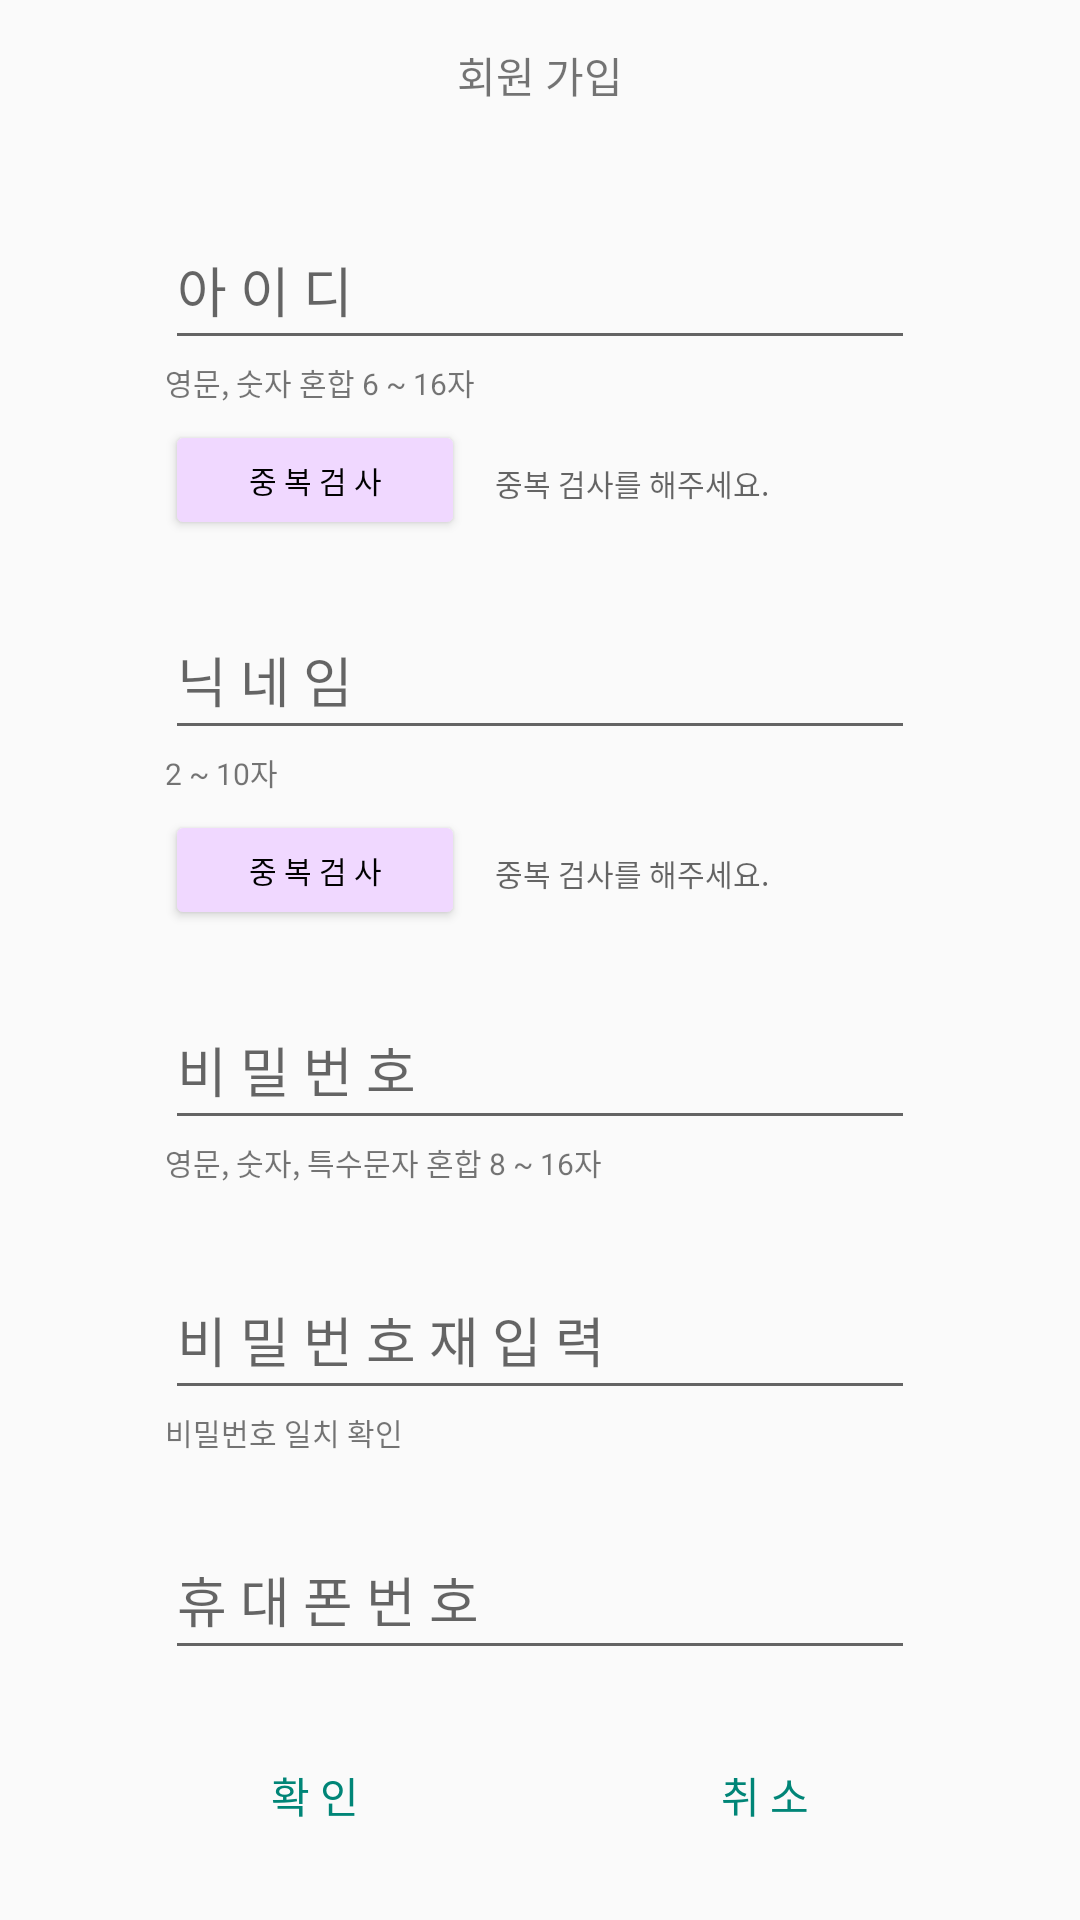

Here is an Android app screen rendered from its layout file. Give the layout XML and the strings, colors and styles it references.
<!-- AndroidManifest.xml: application theme Theme.FriendNavi -->
<!-- res/layout/activity_join.xml -->
<?xml version="1.0" encoding="utf-8"?>
<androidx.constraintlayout.widget.ConstraintLayout xmlns:android="http://schemas.android.com/apk/res/android"
    xmlns:app="http://schemas.android.com/apk/res-auto"
    xmlns:tools="http://schemas.android.com/tools"
    android:layout_width="match_parent"
    android:layout_height="match_parent"
    tools:context=".Join">

    <TextView
        android:id="@+id/joinTitle"
        android:layout_width="250dp"
        android:layout_height="50dp"
        android:text="@string/joinTitle"
        android:gravity="center"
        app:layout_constraintTop_toTopOf="parent"
        app:layout_constraintBottom_toTopOf="@id/inputID"
        app:layout_constraintLeft_toLeftOf="parent"
        app:layout_constraintRight_toRightOf="parent" />

    <EditText
        android:id="@+id/inputID"
        android:layout_width="250dp"
        android:layout_height="50dp"
        android:layout_marginTop="20dp"
        android:hint="@string/id"
        android:inputType="text"
        android:importantForAutofill="no"
        app:layout_constraintTop_toBottomOf="@id/joinTitle"
        app:layout_constraintLeft_toLeftOf="@id/joinTitle"
        app:layout_constraintRight_toRightOf="@id/joinTitle" />

    <TextView
        android:id="@+id/checkIDView"
        android:layout_width="250dp"
        android:layout_height="20dp"
        android:gravity="top"
        android:text="@string/idCheck"
        android:textSize="10sp"
        app:layout_constraintTop_toBottomOf="@id/inputID"
        app:layout_constraintLeft_toLeftOf="@id/inputID"
        app:layout_constraintRight_toRightOf="@id/inputID" />

    <LinearLayout
        android:id="@+id/duplicationCheckID"
        android:layout_width="250dp"
        android:layout_height="40dp"
        android:orientation="horizontal"
        app:layout_constraintTop_toBottomOf="@id/checkIDView"
        app:layout_constraintLeft_toLeftOf="@id/checkIDView"
        app:layout_constraintRight_toRightOf="@id/checkIDView" >

        <Button
            android:id="@+id/btnCheckID"
            android:layout_width="100dp"
            android:layout_height="40dp"
            android:text="@string/duplicationCheck"
            android:textSize="10sp"
            android:textColor="@color/black"
            android:backgroundTint="@color/theme" />

        <TextView
            android:id="@+id/duplicationCheckIDView"
            android:layout_width="140dp"
            android:layout_height="40dp"
            android:layout_marginLeft="10dp"
            android:gravity="top"
            android:hint="@string/duplicationMessage"
            android:textSize="10sp"/>

    </LinearLayout>

    <EditText
        android:id="@+id/inputNickname"
        android:layout_width="250dp"
        android:layout_height="50dp"
        android:hint="@string/nickname"
        android:inputType="text"
        android:importantForAutofill="no"
        app:layout_constraintTop_toBottomOf="@id/duplicationCheckID"
        app:layout_constraintBottom_toTopOf="@id/duplicationCheckNickname"
        app:layout_constraintLeft_toLeftOf="@id/inputID"
        app:layout_constraintRight_toRightOf="@id/inputID" />

    <TextView
        android:id="@+id/checkNicknameView"
        android:layout_width="250dp"
        android:layout_height="20dp"
        android:gravity="top"
        android:text="@string/nicknameCheck"
        android:textSize="10sp"
        app:layout_constraintTop_toBottomOf="@id/inputNickname"
        app:layout_constraintLeft_toLeftOf="@id/inputNickname"
        app:layout_constraintRight_toRightOf="@id/inputNickname" />

    <LinearLayout
        android:id="@+id/duplicationCheckNickname"
        android:layout_width="250dp"
        android:layout_height="40dp"
        android:orientation="horizontal"
        app:layout_constraintTop_toBottomOf="@id/checkNicknameView"
        app:layout_constraintLeft_toLeftOf="@id/checkNicknameView"
        app:layout_constraintRight_toRightOf="@id/checkNicknameView" >

        <Button
            android:id="@+id/btnCheckNickname"
            android:layout_width="100dp"
            android:layout_height="40dp"
            android:text="@string/duplicationCheck"
            android:textSize="10sp"
            android:textColor="@color/black"
            android:backgroundTint="@color/theme" />

        <TextView
            android:id="@+id/duplicationCheckNicknameView"
            android:layout_width="140dp"
            android:layout_height="40dp"
            android:layout_marginLeft="10dp"
            android:gravity="top"
            android:hint="@string/duplicationMessage"
            android:textSize="10sp"/>

    </LinearLayout>

    <EditText
        android:id="@+id/inputPW"
        android:layout_width="250dp"
        android:layout_height="50dp"
        android:layout_marginTop="20dp"
        android:hint="@string/pw"
        android:inputType="textPassword"
        android:importantForAutofill="no"
        app:layout_constraintTop_toBottomOf="@id/duplicationCheckNickname"
        app:layout_constraintBottom_toTopOf="@id/checkPasswordView"
        app:layout_constraintLeft_toLeftOf="@id/duplicationCheckNickname"
        app:layout_constraintRight_toRightOf="@id/duplicationCheckNickname" />

    <TextView
        android:id="@+id/checkPasswordView"
        android:layout_width="250dp"
        android:layout_height="20dp"
        android:gravity="top"
        android:text="@string/passwordCheck"
        android:textSize="10sp"
        app:layout_constraintTop_toBottomOf="@id/inputPW"
        app:layout_constraintLeft_toLeftOf="@id/inputPW"
        app:layout_constraintRight_toRightOf="@id/inputPW" />

    <EditText
        android:id="@+id/inputPWRe"
        android:layout_width="250dp"
        android:layout_height="50dp"
        android:layout_marginTop="20dp"
        android:hint="@string/pwRe"
        android:inputType="textPassword"
        android:importantForAutofill="no"
        app:layout_constraintTop_toBottomOf="@id/checkPasswordView"
        app:layout_constraintBottom_toTopOf="@id/checkPasswordReView"
        app:layout_constraintLeft_toLeftOf="@id/checkPasswordView"
        app:layout_constraintRight_toRightOf="@id/checkPasswordView" />

    <TextView
        android:id="@+id/checkPasswordReView"
        android:layout_width="250dp"
        android:layout_height="20dp"
        android:gravity="top"
        android:text="@string/passwordReCheck"
        android:textSize="10sp"
        app:layout_constraintTop_toBottomOf="@id/inputPWRe"
        app:layout_constraintLeft_toLeftOf="@id/inputPWRe"
        app:layout_constraintRight_toRightOf="@id/inputPWRe" />

    <EditText
        android:id="@+id/inputPhone"
        android:layout_width="250dp"
        android:layout_height="50dp"
        android:hint="@string/phone"
        android:inputType="phone"
        android:importantForAutofill="no"
        app:layout_constraintTop_toBottomOf="@id/checkPasswordReView"
        app:layout_constraintBottom_toTopOf="@id/btnJoin"
        app:layout_constraintLeft_toLeftOf="@id/checkPasswordReView"
        app:layout_constraintRight_toRightOf="@id/checkPasswordReView" />

    <LinearLayout
        android:id="@+id/btnJoin"
        android:layout_width="250dp"
        android:layout_height="wrap_content"
        android:orientation="horizontal"
        app:layout_constraintTop_toBottomOf="@id/inputPhone"
        app:layout_constraintBottom_toBottomOf="parent"
        app:layout_constraintLeft_toLeftOf="@id/inputPhone"
        app:layout_constraintRight_toRightOf="@id/inputPhone" >

        <Button
            android:id="@+id/btnConfirm"
            android:layout_width="100dp"
            android:layout_height="50dp"
            android:layout_marginEnd="25dp"
            android:text="@string/confirm"
            style="?android:attr/buttonBarButtonStyle" />

        <Button
            android:id="@+id/btnCancel"
            android:layout_width="100dp"
            android:layout_height="50dp"
            android:layout_marginStart="25dp"
            android:text="@string/cancel"
            style="?android:attr/buttonBarButtonStyle" />

    </LinearLayout>

</androidx.constraintlayout.widget.ConstraintLayout>
<!-- resources referenced by this layout -->
<resources>
  <color name="black">#FF000000</color>
  <color name="theme">#FFF0D8FF</color>
  <string name="cancel">취 소</string>
  <string name="confirm">확 인</string>
  <string name="duplicationCheck">중 복 검 사</string>
  <string name="duplicationMessage">중복 검사를 해주세요.</string>
  <string name="id">아 이 디</string>
  <string name="idCheck">영문, 숫자 혼합 6 ~ 16자</string>
  <string name="joinTitle">회원 가입</string>
  <string name="nickname">닉 네 임</string>
  <string name="nicknameCheck">2 ~ 10자</string>
  <string name="passwordCheck">영문, 숫자, 특수문자 혼합 8 ~ 16자</string>
  <string name="passwordReCheck">비밀번호 일치 확인</string>
  <string name="phone">휴 대 폰 번 호</string>
  <string name="pw">비 밀 번 호</string>
  <string name="pwRe">비 밀 번 호 재 입 력</string>
  <style name="Theme.FriendNavi" parent="Theme.AppCompat.Light">
          
          <item name="colorPrimary">@color/purple_500</item>
          <item name="colorPrimaryVariant">@color/purple_700</item>
          <item name="colorOnPrimary">@color/white</item>
          
          <item name="colorSecondary">@color/teal_200</item>
          <item name="colorSecondaryVariant">@color/teal_700</item>
          <item name="colorOnSecondary">@color/black</item>
          
          <item name="android:statusBarColor">?attr/colorPrimaryVariant</item>
          
          <item name="windowNoTitle">true</item>
          <item name="android:windowContentOverlay">@null</item>
          <item name="android:windowIsTranslucent">true</item>
      </style>
  <color name="purple_500">#FF6200EE</color>
  <color name="purple_700">#FF3700B3</color>
  <color name="white">#FFFFFFFF</color>
  <color name="teal_200">#FF03DAC5</color>
  <color name="teal_700">#FF018786</color>
</resources>
